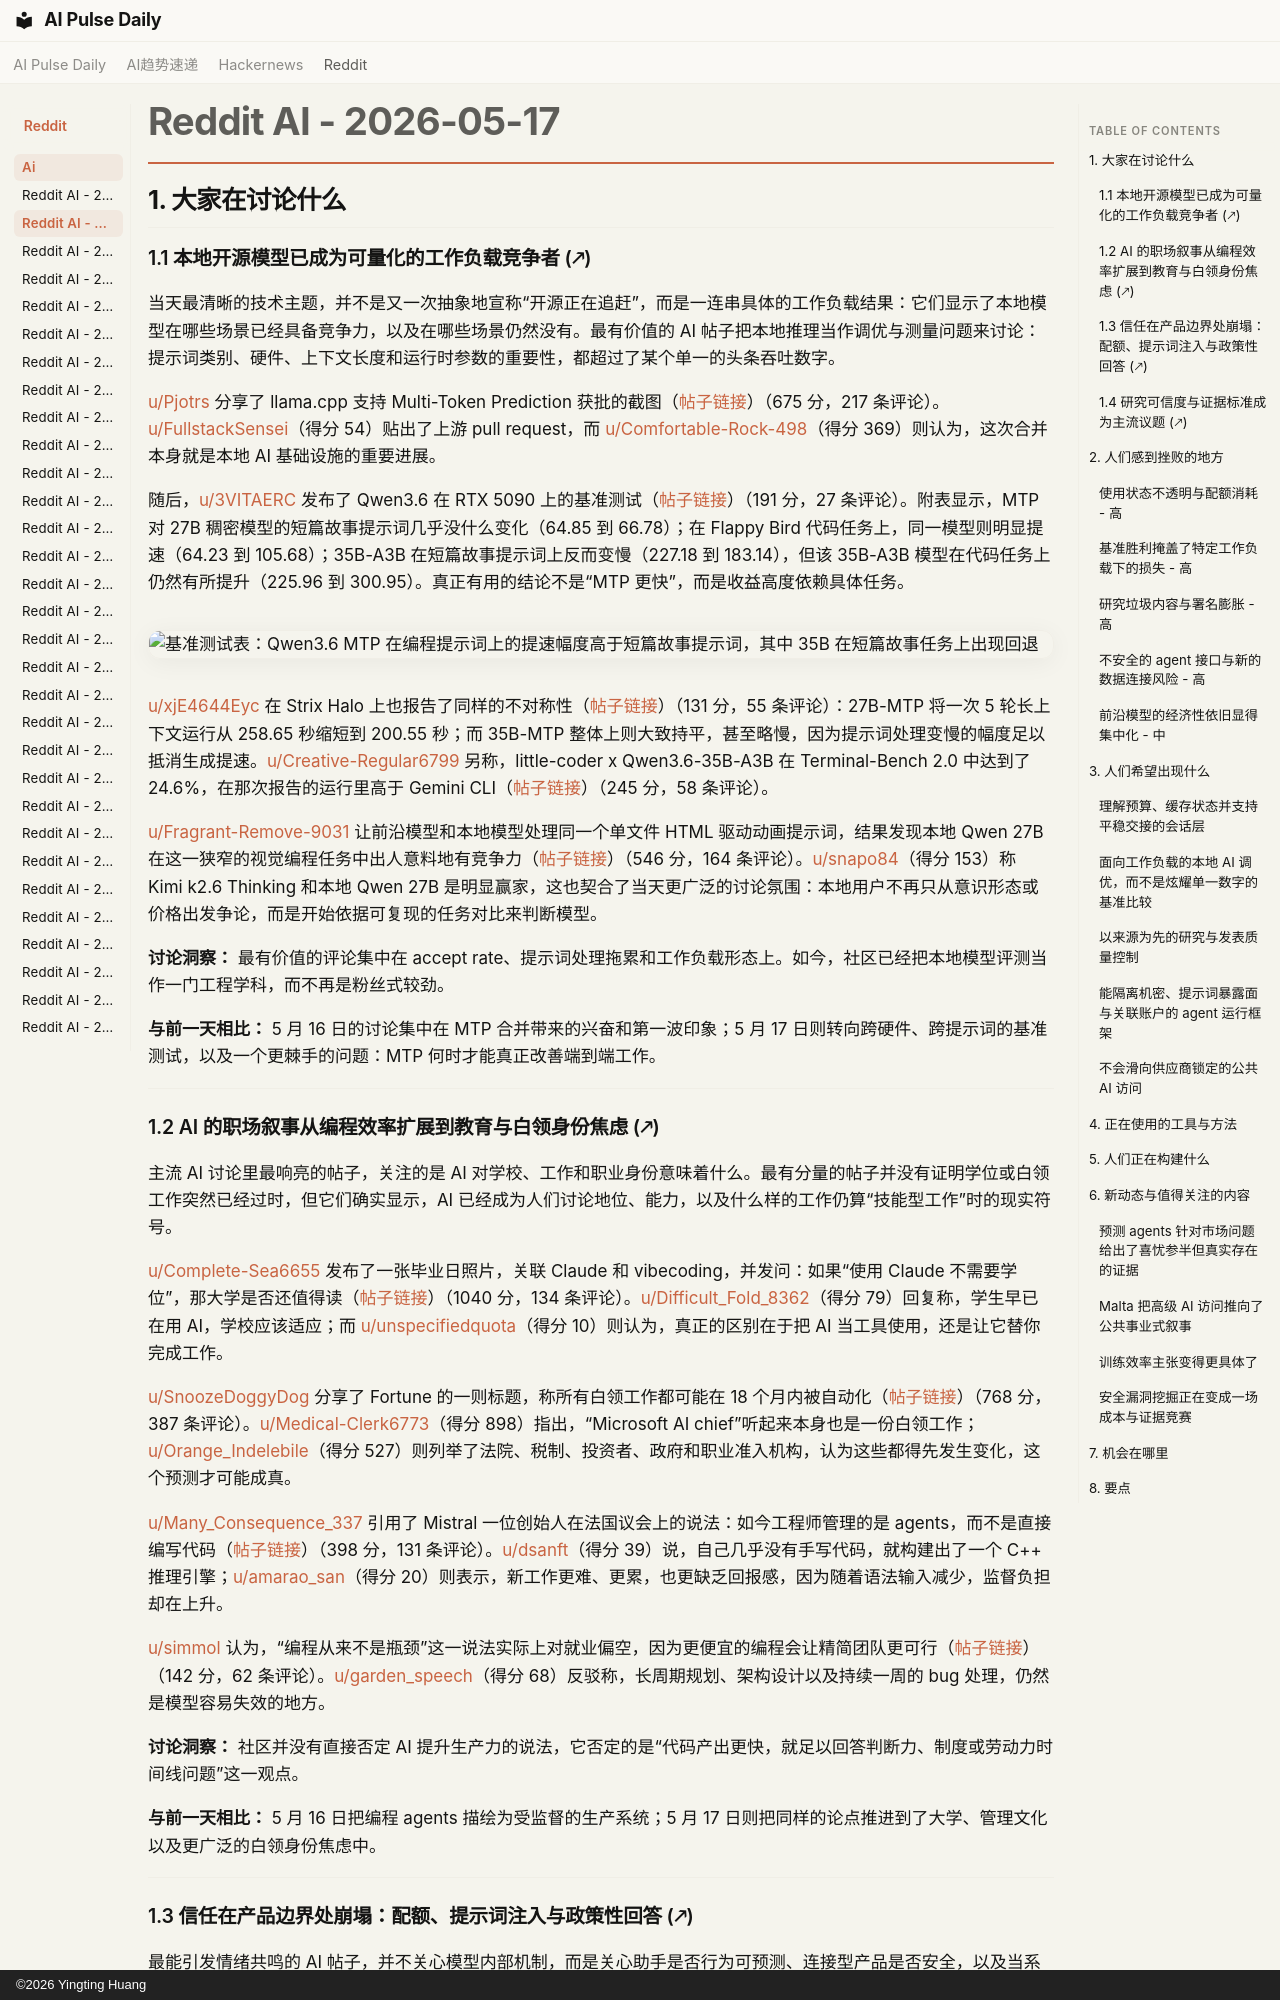

repository: vibewatch/vibewatch.github.io · page: reddit/ai/2026-05-17.zh/index.html · generator: mkdocs · copyright: ©2026 Yingting Huang

# Reddit AI - 2026-05-17

## 1. 大家在讨论什么

### 1.1 本地开源模型已成为可量化的工作负载竞争者 (🡕)

当天最清晰的技术主题，并不是又一次抽象地宣称“开源正在追赶”，而是一连串具体的工作负载结果：它们显示了本地模型在哪些场景已经具备竞争力，以及在哪些场景仍然没有。最有价值的 AI 帖子把本地推理当作调优与测量问题来讨论：提示词类别、硬件、上下文长度和运行时参数的重要性，都超过了某个单一的头条吞吐数字。

[u/Pjotrs](https://www.reddit.com/user/Pjotrs) 分享了 llama.cpp 支持 Multi-Token Prediction 获批的截图（[帖子链接](https://www.reddit.com/r/LocalLLaMA/comments/1teqnf2/)）（675 分，217 条评论）。[u/FullstackSensei](https://www.reddit.com/user/FullstackSensei)（得分 54）贴出了上游 pull request，而 [u/Comfortable-Rock-498](https://www.reddit.com/user/Comfortable-Rock-498)（得分 369）则认为，这次合并本身就是本地 AI 基础设施的重要进展。

随后，[u/3VITAERC](https://www.reddit.com/user/3VITAERC) 发布了 Qwen3.6 在 RTX 5090 上的基准测试（[帖子链接](https://www.reddit.com/r/LocalLLaMA/comments/1tfgxc8/)）（191 分，27 条评论）。附表显示，MTP 对 27B 稠密模型的短篇故事提示词几乎没什么变化（64.85 到 66.78）；在 Flappy Bird 代码任务上，同一模型则明显提速（64.23 到 105.68）；35B-A3B 在短篇故事提示词上反而变慢（227.18 到 183.14），但该 35B-A3B 模型在代码任务上仍然有所提升（225.96 到 300.95）。真正有用的结论不是“MTP 更快”，而是收益高度依赖具体任务。

![基准测试表：Qwen3.6 MTP 在编程提示词上的提速幅度高于短篇故事提示词，其中 35B 在短篇故事任务上出现回退](https://i.redd.it/etfdid7h0n1h1.png)

[u/xjE4644Eyc](https://www.reddit.com/user/xjE4644Eyc) 在 Strix Halo 上也报告了同样的不对称性（[帖子链接](https://www.reddit.com/r/LocalLLaMA/comments/1teypb8/)）（131 分，55 条评论）：27B-MTP 将一次 5 轮长上下文运行从 258.65 秒缩短到 200.55 秒；而 35B-MTP 整体上则大致持平，甚至略慢，因为提示词处理变慢的幅度足以抵消生成提速。[u/Creative-Regular6799](https://www.reddit.com/user/Creative-Regular6799) 另称，little-coder x Qwen3.6-35B-A3B 在 Terminal-Bench 2.0 中达到了 24.6%，在那次报告的运行里高于 Gemini CLI（[帖子链接](https://www.reddit.com/r/LocalLLaMA/comments/1temio0/)）（245 分，58 条评论）。

[u/Fragrant-Remove-9031](https://www.reddit.com/user/Fragrant-Remove-9031) 让前沿模型和本地模型处理同一个单文件 HTML 驱动动画提示词，结果发现本地 Qwen 27B 在这一狭窄的视觉编程任务中出人意料地有竞争力（[帖子链接](https://www.reddit.com/r/LocalLLaMA/comments/1tf3p6c/)）（546 分，164 条评论）。[u/snapo84](https://www.reddit.com/user/snapo84)（得分 153）称 Kimi k2.6 Thinking 和本地 Qwen 27B 是明显赢家，这也契合了当天更广泛的讨论氛围：本地用户不再只从意识形态或价格出发争论，而是开始依据可复现的任务对比来判断模型。

**讨论洞察：** 最有价值的评论集中在 accept rate、提示词处理拖累和工作负载形态上。如今，社区已经把本地模型评测当作一门工程学科，而不再是粉丝式较劲。

**与前一天相比：** 5 月 16 日的讨论集中在 MTP 合并带来的兴奋和第一波印象；5 月 17 日则转向跨硬件、跨提示词的基准测试，以及一个更棘手的问题：MTP 何时才能真正改善端到端工作。

---

### 1.2 AI 的职场叙事从编程效率扩展到教育与白领身份焦虑 (🡕)

主流 AI 讨论里最响亮的帖子，关注的是 AI 对学校、工作和职业身份意味着什么。最有分量的帖子并没有证明学位或白领工作突然已经过时，但它们确实显示，AI 已经成为人们讨论地位、能力，以及什么样的工作仍算“技能型工作”时的现实符号。

[u/Complete-Sea6655](https://www.reddit.com/user/Complete-Sea6655) 发布了一张毕业日照片，关联 Claude 和 vibecoding，并发问：如果“使用 Claude 不需要学位”，那大学是否还值得读（[帖子链接](https://www.reddit.com/r/ArtificialInteligence/comments/1tfmbxy/)）（1040 分，134 条评论）。[u/Difficult_Fold_8362](https://www.reddit.com/user/Difficult_Fold_8362)（得分 79）回复称，学生早已在用 AI，学校应该适应；而 [u/unspecifiedquota](https://www.reddit.com/user/unspecifiedquota)（得分 10）则认为，真正的区别在于把 AI 当工具使用，还是让它替你完成工作。

[u/SnoozeDoggyDog](https://www.reddit.com/user/SnoozeDoggyDog) 分享了 Fortune 的一则标题，称所有白领工作都可能在 18 个月内被自动化（[帖子链接](https://www.reddit.com/r/singularity/comments/1tfazdu/)）（768 分，387 条评论）。[u/Medical-Clerk6773](https://www.reddit.com/user/Medical-Clerk6773)（得分 898）指出，“Microsoft AI chief”听起来本身也是一份白领工作；[u/Orange_Indelebile](https://www.reddit.com/user/Orange_Indelebile)（得分 527）则列举了法院、税制、投资者、政府和职业准入机构，认为这些都得先发生变化，这个预测才可能成真。

[u/Many_Consequence_337](https://www.reddit.com/user/Many_Consequence_337) 引用了 Mistral 一位创始人在法国议会上的说法：如今工程师管理的是 agents，而不是直接编写代码（[帖子链接](https://www.reddit.com/r/singularity/comments/1temwuj/)）（398 分，131 条评论）。[u/dsanft](https://www.reddit.com/user/dsanft)（得分 39）说，自己几乎没有手写代码，就构建出了一个 C++ 推理引擎；[u/amarao_san](https://www.reddit.com/user/amarao_san)（得分 20）则表示，新工作更难、更累，也更缺乏回报感，因为随着语法输入减少，监督负担却在上升。

[u/simmol](https://www.reddit.com/user/simmol) 认为，“编程从来不是瓶颈”这一说法实际上对就业偏空，因为更便宜的编程会让精简团队更可行（[帖子链接](https://www.reddit.com/r/singularity/comments/1tegzvj/)）（142 分，62 条评论）。[u/garden_speech](https://www.reddit.com/user/garden_speech)（得分 68）反驳称，长周期规划、架构设计以及持续一周的 bug 处理，仍然是模型容易失效的地方。

**讨论洞察：** 社区并没有直接否定 AI 提升生产力的说法，它否定的是“代码产出更快，就足以回答判断力、制度或劳动力时间线问题”这一观点。

**与前一天相比：** 5 月 16 日把编程 agents 描绘为受监督的生产系统；5 月 17 日则把同样的论点推进到了大学、管理文化以及更广泛的白领身份焦虑中。

---
